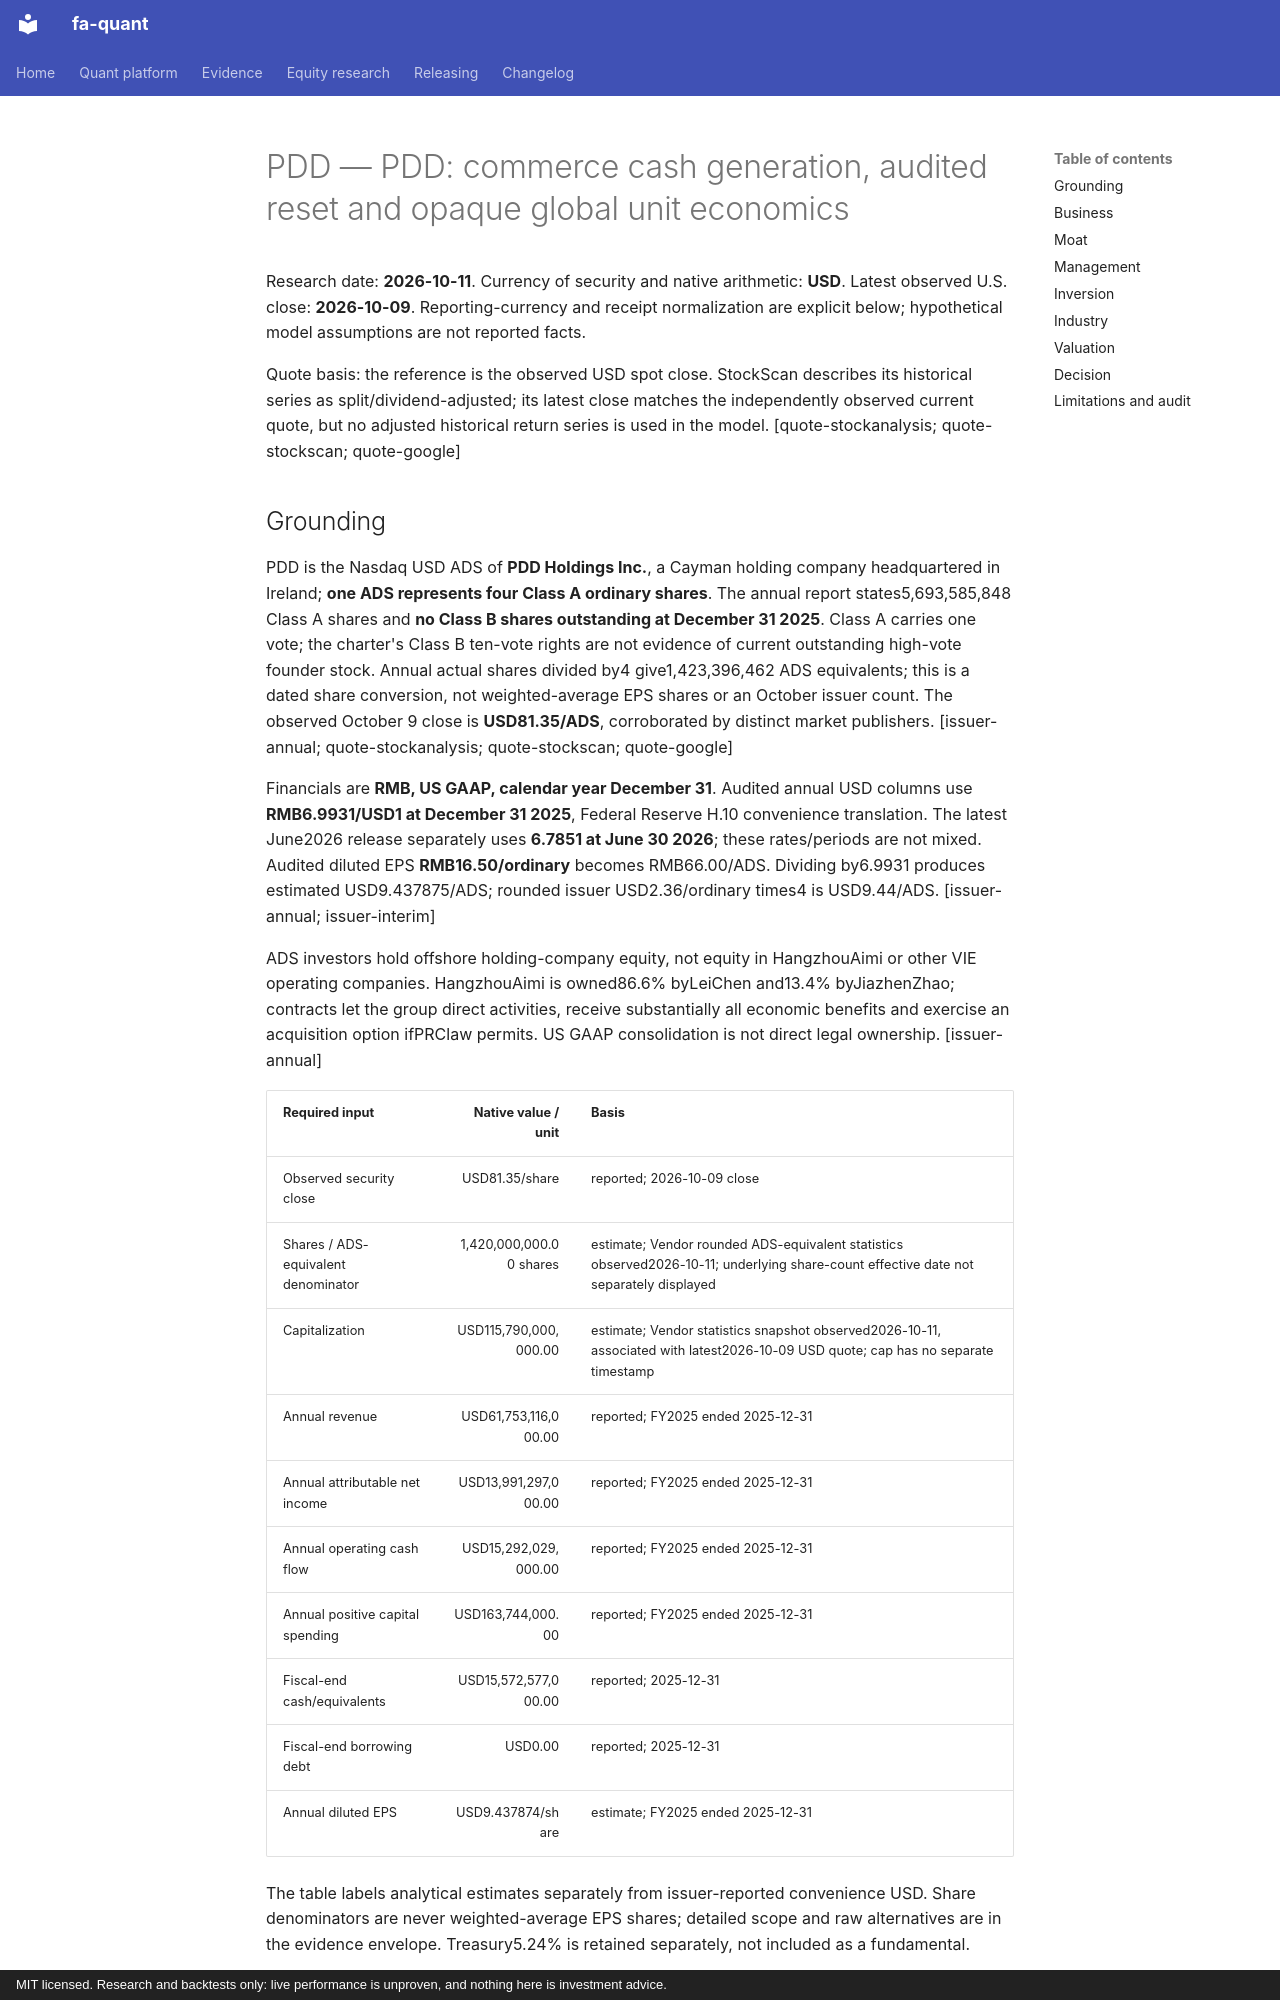

repository: BichengWang/financial-agent · page: research/tickers/PDD/2026-10-11/report/index.html · generator: mkdocs · copyright: MIT licensed. Research and backtests only: live performance is unproven, and nothing here is investment advice.

# PDD — PDD: commerce cash generation, audited reset and opaque global unit economics

Research date: **2026-10-11**. Currency of security and native arithmetic: **USD**. Latest observed U.S. close: **2026-10-09**. Reporting-currency and receipt normalization are explicit below; hypothetical model assumptions are not reported facts.

Quote basis: the reference is the observed USD spot close. StockScan describes its historical series as split/dividend-adjusted; its latest close matches the independently observed current quote, but no adjusted historical return series is used in the model. [quote-stockanalysis; quote-stockscan; quote-google]

## Grounding

PDD is the Nasdaq USD ADS of **PDD Holdings Inc.**, a Cayman holding company headquartered in Ireland; **one ADS represents four Class A ordinary shares**. The annual report states5,693,585,848 Class A shares and **no Class B shares outstanding at December 31 2025**. Class A carries one vote; the charter's Class B ten-vote rights are not evidence of current outstanding high-vote founder stock. Annual actual shares divided by4 give1,423,396,462 ADS equivalents; this is a dated share conversion, not weighted-average EPS shares or an October issuer count. The observed October 9 close is **USD81.35/ADS**, corroborated by distinct market publishers. [issuer-annual; quote-stockanalysis; quote-stockscan; quote-google]

Financials are **RMB, US GAAP, calendar year December 31**. Audited annual USD columns use **RMB6.9931/USD1 at December 31 2025**, Federal Reserve H.10 convenience translation. The latest June2026 release separately uses **6.7851 at June 30 2026**; these rates/periods are not mixed. Audited diluted EPS **RMB16.50/ordinary** becomes RMB66.00/ADS. Dividing by6.9931 produces estimated USD9.437875/ADS; rounded issuer USD2.36/ordinary times4 is USD9.44/ADS. [issuer-annual; issuer-interim]

ADS investors hold offshore holding-company equity, not equity in HangzhouAimi or other VIE operating companies. HangzhouAimi is owned86.6% byLeiChen and13.4% byJiazhenZhao; contracts let the group direct activities, receive substantially all economic benefits and exercise an acquisition option ifPRClaw permits. US GAAP consolidation is not direct legal ownership. [issuer-annual]

| Required input | Native value / unit | Basis |
|---|---:|---|
| Observed security close | USD81.35/share | reported; 2026-10-09 close |
| Shares / ADS-equivalent denominator | 1,420,000,000.00 shares | estimate; Vendor rounded ADS-equivalent statistics observed2026-10-11; underlying share-count effective date not separately displayed |
| Capitalization | USD115,790,000,000.00 | estimate; Vendor statistics snapshot observed2026-10-11, associated with latest2026-10-09 USD quote; cap has no separate timestamp |
| Annual revenue | USD61,753,116,000.00 | reported; FY2025 ended 2025-12-31 |
| Annual attributable net income | USD13,991,297,000.00 | reported; FY2025 ended 2025-12-31 |
| Annual operating cash flow | USD15,292,029,000.00 | reported; FY2025 ended 2025-12-31 |
| Annual positive capital spending | USD163,744,000.00 | reported; FY2025 ended 2025-12-31 |
| Fiscal-end cash/equivalents | USD15,572,577,000.00 | reported; 2025-12-31 |
| Fiscal-end borrowing debt | USD0.00 | reported; 2025-12-31 |
| Annual diluted EPS | USD9.437874/share | estimate; FY2025 ended 2025-12-31 |

The table labels analytical estimates separately from issuer-reported convenience USD. Share denominators are never weighted-average EPS shares; detailed scope and raw alternatives are in the evidence envelope. Treasury5.24% is retained separately, not included as a fundamental.
